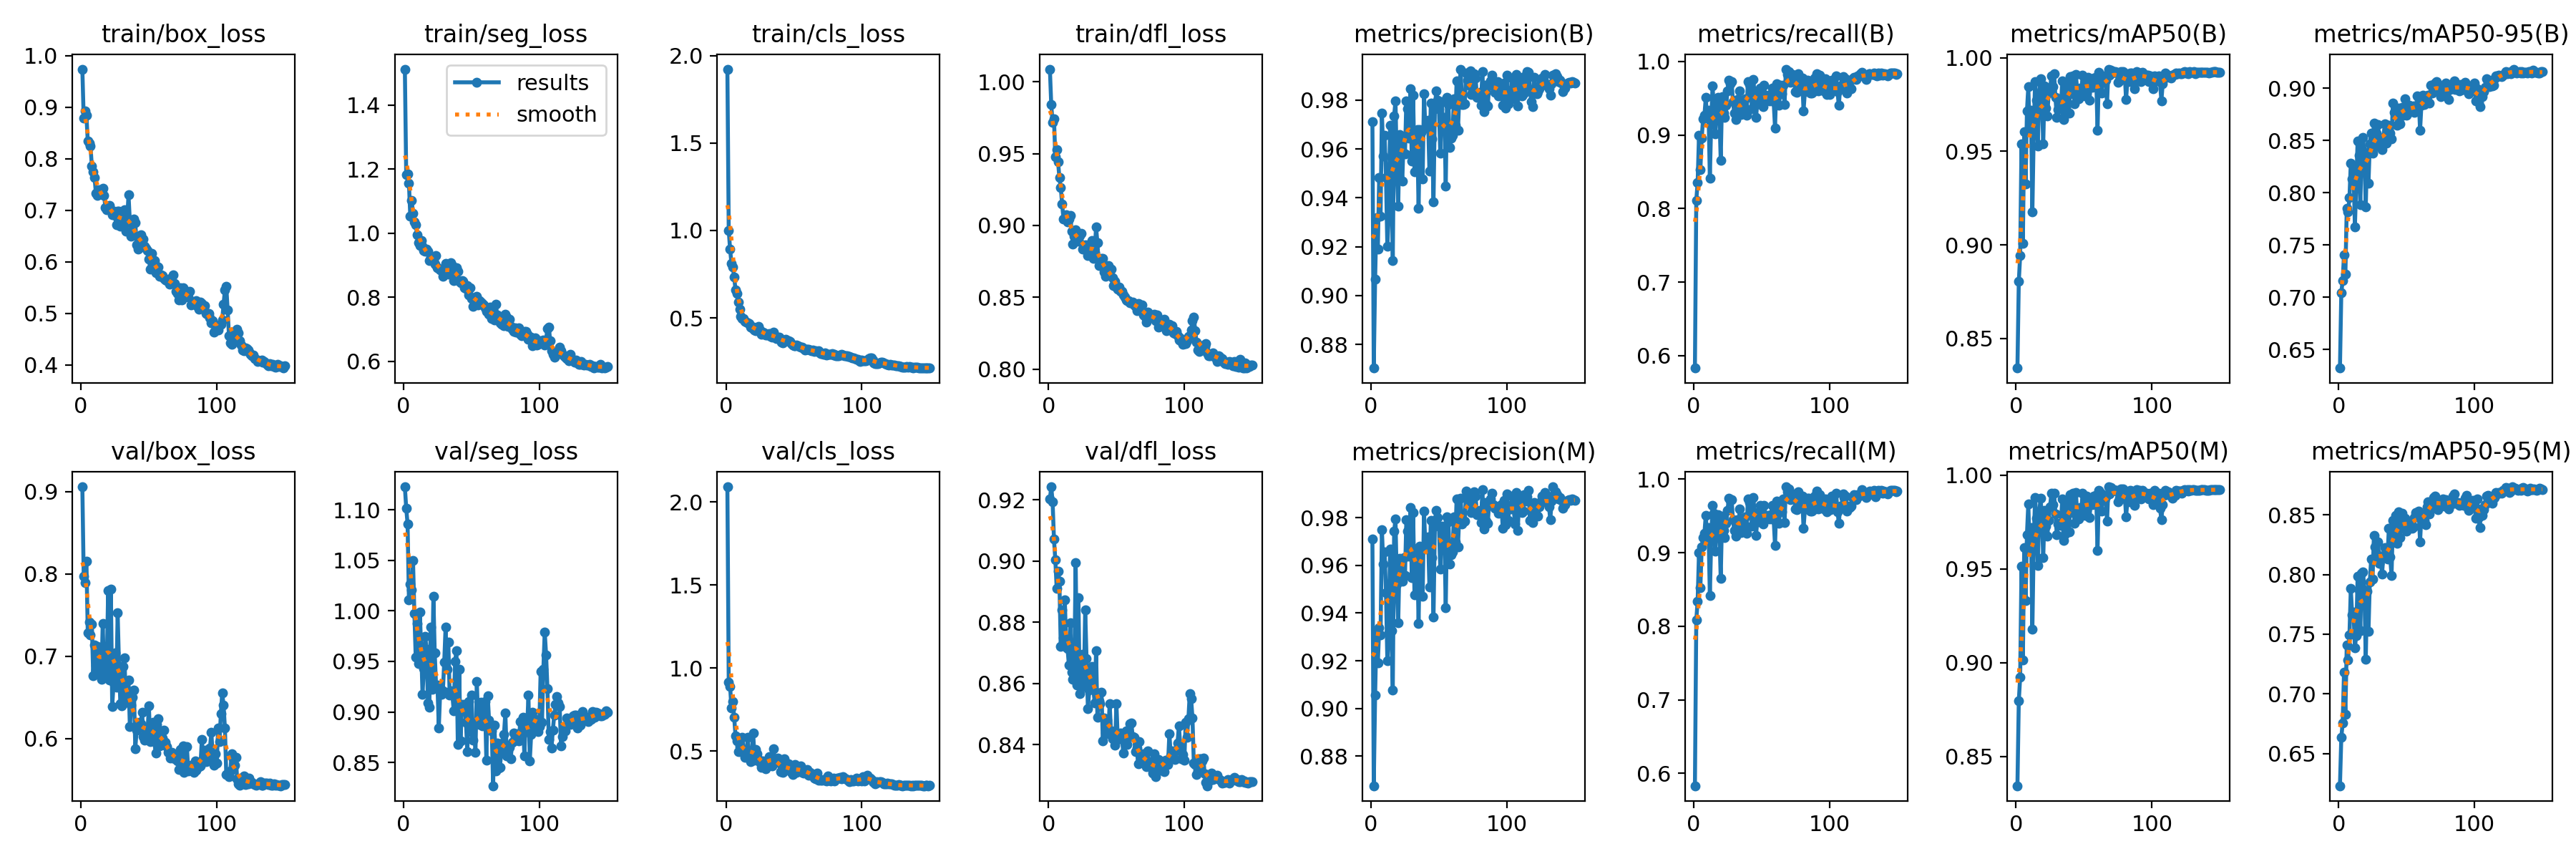

Source data for this figure (header and first rows):
epoch, time, train/box_loss, train/seg_loss, train/cls_loss, train/dfl_loss, metrics/precision(B), metrics/recall(B), metrics/mAP50(B), metrics/mAP50-95(B), metrics/precision(M), metrics/recall(M), metrics/mAP50(M), metrics/mAP50-95(M), val/box_loss, val/seg_loss, val/cls_loss, val/dfl_loss, lr/pg0, lr/pg1, lr/pg2
1, 51.3, 0.974, 1.512, 1.923, 1.009, 0.9711, 0.5831, 0.8342, 0.6324, 0.9711, 0.5831, 0.8344, 0.6229, 0.906, 1.123, 2.091, 0.9202, 0.0004699, 0.0004699, 0.0004699
2, 102.6, 0.8782, 1.182, 1.001, 0.9839, 0.8703, 0.8111, 0.8804, 0.7045, 0.8676, 0.8082, 0.8796, 0.6636, 0.7975, 1.102, 0.9158, 0.9242, 0.0009461, 0.0009461, 0.0009461
3, 149.1, 0.8926, 1.184, 0.8924, 0.9716, 0.9067, 0.8353, 0.8941, 0.7162, 0.9057, 0.8342, 0.8921, 0.6753, 0.7897, 1.086, 0.8888, 0.9193, 0.001422, 0.001422, 0.001422
4, 195.6, 0.8837, 1.155, 0.8132, 0.9743, 0.932, 0.8991, 0.9539, 0.7409, 0.9326, 0.8997, 0.9513, 0.7184, 0.8153, 1.011, 0.7597, 0.9071, 0.001428, 0.001428, 0.001428
5, 241.2, 0.834, 1.053, 0.7895, 0.9479, 0.9191, 0.8526, 0.901, 0.7218, 0.9191, 0.8526, 0.9014, 0.683, 0.7285, 1.027, 0.7981, 0.9004, 0.001427, 0.001427, 0.001427
6, 287.2, 0.8296, 1.103, 0.7331, 0.953, 0.9484, 0.8961, 0.9605, 0.785, 0.9338, 0.9076, 0.9613, 0.7408, 0.7414, 1.021, 0.7025, 0.8911, 0.001425, 0.001425, 0.001425
7, 333.3, 0.8247, 1.062, 0.6604, 0.9444, 0.9324, 0.9216, 0.9327, 0.7815, 0.931, 0.9201, 0.933, 0.7281, 0.7262, 1.05, 0.5917, 0.8968, 0.001423, 0.001423, 0.001423
8, 379.2, 0.7852, 1.034, 0.6415, 0.9334, 0.9748, 0.9266, 0.9714, 0.7952, 0.9748, 0.9266, 0.9683, 0.7491, 0.7388, 0.9978, 0.5589, 0.8934, 0.001421, 0.001421, 0.001421
9, 425, 0.7746, 1.027, 0.5896, 0.9263, 0.9572, 0.9507, 0.9843, 0.8283, 0.9604, 0.9509, 0.9847, 0.7883, 0.6764, 0.9539, 0.4951, 0.8721, 0.001419, 0.001419, 0.001419
10, 470.1, 0.7633, 0.9948, 0.5488, 0.9151, 0.9656, 0.9227, 0.9617, 0.8135, 0.9656, 0.9227, 0.9606, 0.7661, 0.7139, 0.9878, 0.5245, 0.884, 0.001416, 0.001416, 0.001416
11, 515, 0.7326, 0.9711, 0.5085, 0.9046, 0.9484, 0.9339, 0.9721, 0.8204, 0.9486, 0.9344, 0.9719, 0.7685, 0.6885, 0.9477, 0.4944, 0.8749, 0.001414, 0.001414, 0.001414
12, 559.8, 0.7292, 0.9603, 0.4976, 0.9045, 0.9202, 0.8414, 0.9178, 0.7674, 0.9202, 0.8414, 0.9178, 0.7389, 0.7117, 0.999, 0.5834, 0.8873, 0.00141, 0.00141, 0.00141
13, 605.8, 0.7392, 0.9757, 0.4972, 0.9075, 0.9321, 0.9193, 0.9599, 0.8069, 0.9318, 0.919, 0.9647, 0.7489, 0.6788, 0.9638, 0.5007, 0.872, 0.001407, 0.001407, 0.001407
14, 652, 0.7364, 0.9599, 0.4779, 0.9023, 0.9696, 0.967, 0.9874, 0.8495, 0.9668, 0.9641, 0.988, 0.7983, 0.7092, 0.9177, 0.4619, 0.8715, 0.001403, 0.001403, 0.001403
15, 696, 0.7387, 0.9462, 0.4772, 0.9046, 0.9564, 0.9331, 0.9772, 0.8358, 0.9327, 0.9539, 0.9772, 0.7873, 0.6719, 0.9431, 0.4815, 0.866, 0.001399, 0.001399, 0.001399
16, 742.1, 0.7429, 0.9432, 0.4728, 0.9072, 0.9143, 0.9014, 0.9527, 0.7883, 0.9077, 0.9022, 0.9518, 0.7532, 0.7396, 0.9748, 0.5803, 0.8799, 0.001394, 0.001394, 0.001394
17, 787.1, 0.7286, 0.9502, 0.4657, 0.896, 0.9736, 0.9374, 0.9796, 0.8424, 0.9742, 0.938, 0.9791, 0.8011, 0.6809, 0.9618, 0.4572, 0.8637, 0.00139, 0.00139, 0.00139
18, 832.8, 0.7057, 0.9434, 0.4457, 0.887, 0.9796, 0.9516, 0.9889, 0.8527, 0.9793, 0.9513, 0.9879, 0.8024, 0.6779, 0.9087, 0.4334, 0.8613, 0.001385, 0.001385, 0.001385
19, 877.5, 0.7011, 0.9136, 0.4429, 0.8923, 0.952, 0.9319, 0.9782, 0.8362, 0.952, 0.9319, 0.9782, 0.787, 0.6874, 0.9046, 0.4823, 0.866, 0.001379, 0.001379, 0.001379
20, 923.5, 0.7057, 0.9244, 0.4481, 0.897, 0.9367, 0.8655, 0.9541, 0.7865, 0.9359, 0.8647, 0.956, 0.7289, 0.7803, 0.9842, 0.6078, 0.8994, 0.001374, 0.001374, 0.001374
21, 968.4, 0.7087, 0.9204, 0.4321, 0.8908, 0.9658, 0.9525, 0.9848, 0.8388, 0.9629, 0.9497, 0.9813, 0.7861, 0.6713, 0.9226, 0.4457, 0.8596, 0.001368, 0.001368, 0.001368
22, 1014, 0.7003, 0.9138, 0.4268, 0.889, 0.9576, 0.9299, 0.973, 0.8089, 0.9576, 0.9298, 0.9729, 0.7521, 0.7819, 1.015, 0.5085, 0.8881, 0.001362, 0.001362, 0.001362
23, 1059, 0.6917, 0.9033, 0.4299, 0.8929, 0.9468, 0.9234, 0.9688, 0.847, 0.9532, 0.9205, 0.9676, 0.7938, 0.6391, 0.9581, 0.4838, 0.8567, 0.001355, 0.001355, 0.001355
24, 1107, 0.6985, 0.9288, 0.4508, 0.8945, 0.9643, 0.9405, 0.9811, 0.8568, 0.9632, 0.9395, 0.9761, 0.8132, 0.6672, 0.9254, 0.4493, 0.8617, 0.001349, 0.001349, 0.001349
25, 1153, 0.6896, 0.8914, 0.4324, 0.8836, 0.9581, 0.9598, 0.9826, 0.8377, 0.9557, 0.9575, 0.9831, 0.7959, 0.7042, 0.9269, 0.4315, 0.8696, 0.001342, 0.001342, 0.001342
26, 1199, 0.6712, 0.8886, 0.4047, 0.8838, 0.9797, 0.975, 0.9903, 0.8663, 0.9792, 0.9745, 0.9903, 0.8326, 0.6622, 0.8842, 0.403, 0.8589, 0.001334, 0.001334, 0.001334
27, 1245, 0.6982, 0.8842, 0.4183, 0.8866, 0.9763, 0.9692, 0.9844, 0.8442, 0.9743, 0.9716, 0.9844, 0.8229, 0.7526, 0.9197, 0.4389, 0.8841, 0.001327, 0.001327, 0.001327
28, 1292, 0.6979, 0.8827, 0.4134, 0.8862, 0.9644, 0.973, 0.9913, 0.8572, 0.9639, 0.9725, 0.9905, 0.8176, 0.6886, 0.917, 0.4223, 0.8682, 0.001319, 0.001319, 0.001319
29, 1338, 0.6695, 0.8657, 0.4006, 0.8789, 0.9846, 0.9454, 0.9786, 0.8649, 0.9843, 0.9451, 0.9793, 0.8277, 0.642, 0.9209, 0.3933, 0.8517, 0.001311, 0.001311, 0.001311
30, 1384, 0.6796, 0.8731, 0.4008, 0.8812, 0.955, 0.93, 0.9681, 0.8494, 0.9549, 0.93, 0.9681, 0.8096, 0.6394, 0.9496, 0.4347, 0.8578, 0.001302, 0.001302, 0.001302
31, 1429, 0.6811, 0.906, 0.4044, 0.8837, 0.9819, 0.9211, 0.9724, 0.8496, 0.9821, 0.9224, 0.9741, 0.8138, 0.6876, 0.9841, 0.4436, 0.8646, 0.001294, 0.001294, 0.001294
32, 1476, 0.7004, 0.8847, 0.4093, 0.8897, 0.9508, 0.9484, 0.9755, 0.8416, 0.9476, 0.9453, 0.9746, 0.8003, 0.6981, 0.9424, 0.4672, 0.8657, 0.001285, 0.001285, 0.001285
33, 1524, 0.6595, 0.8707, 0.3941, 0.8772, 0.9566, 0.9284, 0.9729, 0.8528, 0.9566, 0.9284, 0.9734, 0.8162, 0.6468, 0.9692, 0.4544, 0.8582, 0.001276, 0.001276, 0.001276
34, 1569, 0.6799, 0.8845, 0.3913, 0.8811, 0.9678, 0.9602, 0.9875, 0.8658, 0.9672, 0.9597, 0.9874, 0.8228, 0.6583, 0.9164, 0.4112, 0.8537, 0.001267, 0.001267, 0.001267
35, 1615, 0.7298, 0.9066, 0.4195, 0.899, 0.9356, 0.9276, 0.9668, 0.8474, 0.9356, 0.9276, 0.9653, 0.8159, 0.6714, 0.921, 0.5131, 0.8706, 0.001257, 0.001257, 0.001257
36, 1663, 0.6775, 0.8984, 0.398, 0.8879, 0.968, 0.9382, 0.9695, 0.8624, 0.968, 0.9382, 0.9686, 0.8127, 0.6145, 0.9165, 0.4341, 0.849, 0.001247, 0.001247, 0.001247
37, 1709, 0.6493, 0.8508, 0.381, 0.8721, 0.9668, 0.9332, 0.986, 0.8645, 0.9668, 0.9332, 0.985, 0.8387, 0.6408, 0.9012, 0.43, 0.8545, 0.001237, 0.001237, 0.001237
38, 1754, 0.6569, 0.8841, 0.3868, 0.8724, 0.9477, 0.9491, 0.98, 0.8567, 0.9471, 0.9485, 0.9792, 0.8145, 0.6506, 0.95, 0.4588, 0.8534, 0.001227, 0.001227, 0.001227
39, 1800, 0.6835, 0.8909, 0.3894, 0.8768, 0.9826, 0.9265, 0.9703, 0.8513, 0.9826, 0.9265, 0.9698, 0.7991, 0.6585, 0.9609, 0.4359, 0.8572, 0.001217, 0.001217, 0.001217
40, 1846, 0.6754, 0.8812, 0.375, 0.877, 0.9685, 0.973, 0.9897, 0.8859, 0.9682, 0.9728, 0.9896, 0.8451, 0.5879, 0.8679, 0.3761, 0.8412, 0.001206, 0.001206, 0.001206
41, 1892, 0.6325, 0.8482, 0.3623, 0.8678, 0.9694, 0.969, 0.9888, 0.8766, 0.9682, 0.9678, 0.9875, 0.8339, 0.6101, 0.9419, 0.3769, 0.8488, 0.001195, 0.001195, 0.001195
42, 1937, 0.6245, 0.8455, 0.3579, 0.8645, 0.9718, 0.971, 0.9903, 0.8796, 0.9718, 0.971, 0.9904, 0.8494, 0.6169, 0.8713, 0.3704, 0.8439, 0.001184, 0.001184, 0.001184
43, 1982, 0.6412, 0.8508, 0.3735, 0.8691, 0.9508, 0.9358, 0.9753, 0.8644, 0.9508, 0.9358, 0.9745, 0.826, 0.6195, 0.9073, 0.4535, 0.8481, 0.001173, 0.001173, 0.001173
44, 2028, 0.6521, 0.8483, 0.3774, 0.8721, 0.9788, 0.9752, 0.9912, 0.881, 0.9788, 0.9752, 0.991, 0.8525, 0.6177, 0.9031, 0.389, 0.8436, 0.001161, 0.001161, 0.001161
45, 2072, 0.6446, 0.8296, 0.3692, 0.8695, 0.9642, 0.9554, 0.9826, 0.8658, 0.9633, 0.9545, 0.9802, 0.8312, 0.6318, 0.9073, 0.4045, 0.8533, 0.001149, 0.001149, 0.001149
46, 2119, 0.6437, 0.8272, 0.3708, 0.8694, 0.9383, 0.9239, 0.9782, 0.8737, 0.9383, 0.9239, 0.9767, 0.8398, 0.6021, 0.8895, 0.421, 0.8445, 0.001137, 0.001137, 0.001137
47, 2165, 0.6296, 0.8356, 0.3636, 0.8635, 0.9764, 0.9448, 0.9837, 0.8817, 0.9764, 0.9448, 0.9828, 0.8513, 0.5982, 0.8603, 0.3969, 0.842, 0.001125, 0.001125, 0.001125
48, 2210, 0.626, 0.8066, 0.3514, 0.8584, 0.9838, 0.9429, 0.9811, 0.8808, 0.9829, 0.942, 0.981, 0.8422, 0.6087, 0.9101, 0.3694, 0.8434, 0.001113, 0.001113, 0.001113
49, 2256, 0.6218, 0.8287, 0.3461, 0.8613, 0.9799, 0.9638, 0.9905, 0.8897, 0.9799, 0.9638, 0.9904, 0.8469, 0.6074, 0.8807, 0.3593, 0.8399, 0.001101, 0.001101, 0.001101
50, 2301, 0.6048, 0.7959, 0.3403, 0.857, 0.9765, 0.9486, 0.9845, 0.8742, 0.9765, 0.9486, 0.9836, 0.8361, 0.6393, 0.9169, 0.3878, 0.8534, 0.001088, 0.001088, 0.001088
51, 2348, 0.5863, 0.7719, 0.339, 0.8558, 0.9584, 0.939, 0.9794, 0.8764, 0.9584, 0.939, 0.9788, 0.8427, 0.5965, 0.8719, 0.4182, 0.8417, 0.001075, 0.001075, 0.001075
52, 2394, 0.6165, 0.7978, 0.3453, 0.857, 0.9792, 0.9675, 0.9892, 0.8839, 0.9764, 0.9647, 0.9888, 0.8426, 0.6152, 0.889, 0.3693, 0.8422, 0.001062, 0.001062, 0.001062
53, 2441, 0.6, 0.7949, 0.3393, 0.8543, 0.9699, 0.9509, 0.9896, 0.8807, 0.9699, 0.9509, 0.9883, 0.845, 0.6196, 0.8601, 0.395, 0.8439, 0.001049, 0.001049, 0.001049
54, 2488, 0.6019, 0.8015, 0.3382, 0.8542, 0.9728, 0.9472, 0.9771, 0.8803, 0.9728, 0.9472, 0.9773, 0.8386, 0.5965, 0.93, 0.3933, 0.8429, 0.001036, 0.001036, 0.001036
55, 2535, 0.5789, 0.7754, 0.3327, 0.8517, 0.9447, 0.9537, 0.9855, 0.8832, 0.9421, 0.9512, 0.9847, 0.84, 0.5823, 0.8904, 0.4075, 0.8374, 0.001023, 0.001023, 0.001023
56, 2582, 0.591, 0.7899, 0.3305, 0.8502, 0.9812, 0.9463, 0.9843, 0.8766, 0.9804, 0.9453, 0.9845, 0.8481, 0.6168, 0.8879, 0.3698, 0.843, 0.001009, 0.001009, 0.001009
57, 2629, 0.5892, 0.7844, 0.3246, 0.8481, 0.9782, 0.9513, 0.989, 0.8797, 0.9782, 0.9513, 0.9888, 0.852, 0.6244, 0.9094, 0.3662, 0.8447, 0.0009958, 0.0009958, 0.0009958
58, 2676, 0.5717, 0.7797, 0.3179, 0.8475, 0.9605, 0.964, 0.9884, 0.8929, 0.9605, 0.964, 0.9881, 0.852, 0.5911, 0.8862, 0.3814, 0.84, 0.000982, 0.000982, 0.000982
59, 2722, 0.5752, 0.7745, 0.3208, 0.8479, 0.9645, 0.9451, 0.9893, 0.8911, 0.9645, 0.9451, 0.9894, 0.8531, 0.5951, 0.9002, 0.3786, 0.8433, 0.0009682, 0.0009682, 0.0009682
60, 2769, 0.5734, 0.7674, 0.3212, 0.8461, 0.9656, 0.9095, 0.9612, 0.8596, 0.9656, 0.9095, 0.9597, 0.8273, 0.6003, 0.9102, 0.3885, 0.8468, 0.0009543, 0.0009543, 0.0009543
... 90 more rows
